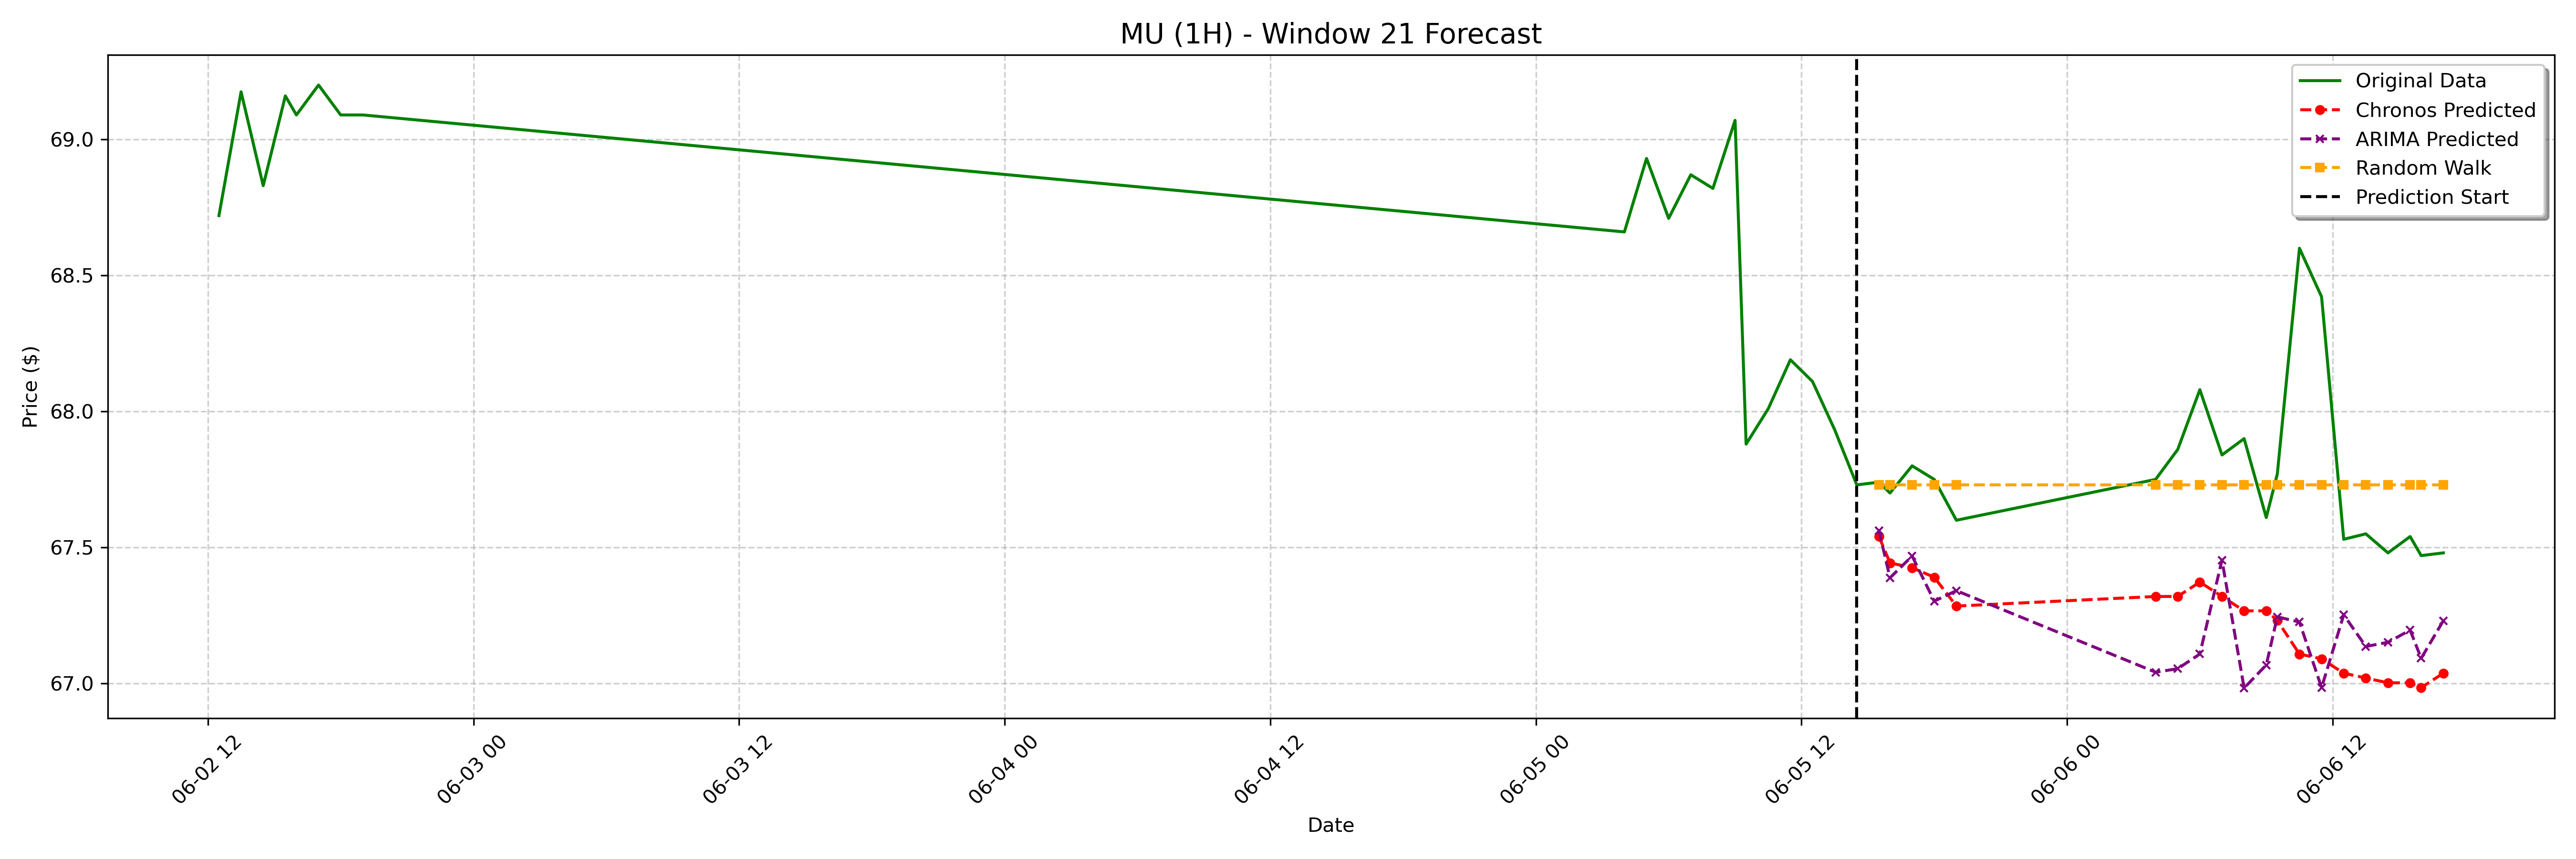

The table this chart was drawn from, first rows:
date, actual, chronos_forecast, arima_forecast, random_walk_forecast
2023-06-05 15:30:00-04:00, 67.74, 67.54, 67.56, 67.73
2023-06-05 16:00:00-04:00, 67.7, 67.44, 67.39, 67.73
2023-06-05 17:00:00-04:00, 67.8, 67.43, 67.47, 67.73
2023-06-05 18:00:00-04:00, 67.75, 67.39, 67.3, 67.73
2023-06-05 19:00:00-04:00, 67.6, 67.28, 67.34, 67.73
2023-06-06 04:00:00-04:00, 67.75, 67.32, 67.04, 67.73
2023-06-06 05:00:00-04:00, 67.86, 67.32, 67.05, 67.73
2023-06-06 06:00:00-04:00, 68.08, 67.37, 67.11, 67.73
2023-06-06 07:00:00-04:00, 67.84, 67.32, 67.45, 67.73
2023-06-06 08:00:00-04:00, 67.9, 67.27, 66.98, 67.73
2023-06-06 09:00:00-04:00, 67.61, 67.27, 67.07, 67.73
2023-06-06 09:30:00-04:00, 67.77, 67.23, 67.24, 67.73
2023-06-06 10:30:00-04:00, 68.6, 67.11, 67.23, 67.73
2023-06-06 11:30:00-04:00, 68.42, 67.09, 66.98, 67.73
2023-06-06 12:30:00-04:00, 67.53, 67.04, 67.25, 67.73
2023-06-06 13:30:00-04:00, 67.55, 67.02, 67.14, 67.73
2023-06-06 14:30:00-04:00, 67.48, 67, 67.15, 67.73
2023-06-06 15:30:00-04:00, 67.54, 67, 67.2, 67.73
2023-06-06 16:00:00-04:00, 67.47, 66.98, 67.09, 67.73
2023-06-06 17:00:00-04:00, 67.48, 67.04, 67.23, 67.73
